Photos from the image-classification dataset "diseases" in the GitHub repository RobertMercieca/Dissertation. Its 9 classes are: apple apple scab, apple cedar apple rust, apple healthy, grape black rot, grape esca black measles, grape healthy, potato early blight, potato late blight, potato healthy.

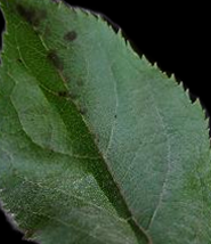
Label: apple apple scab

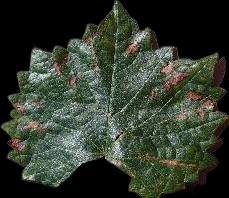
Label: grape esca black measles

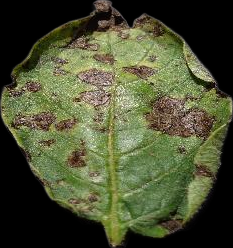
Label: potato early blight

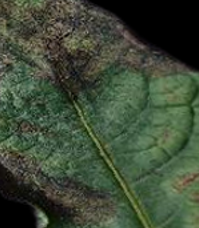
Label: potato late blight

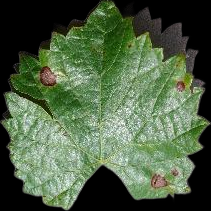
Label: grape black rot

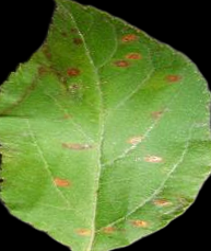
Label: apple cedar apple rust
